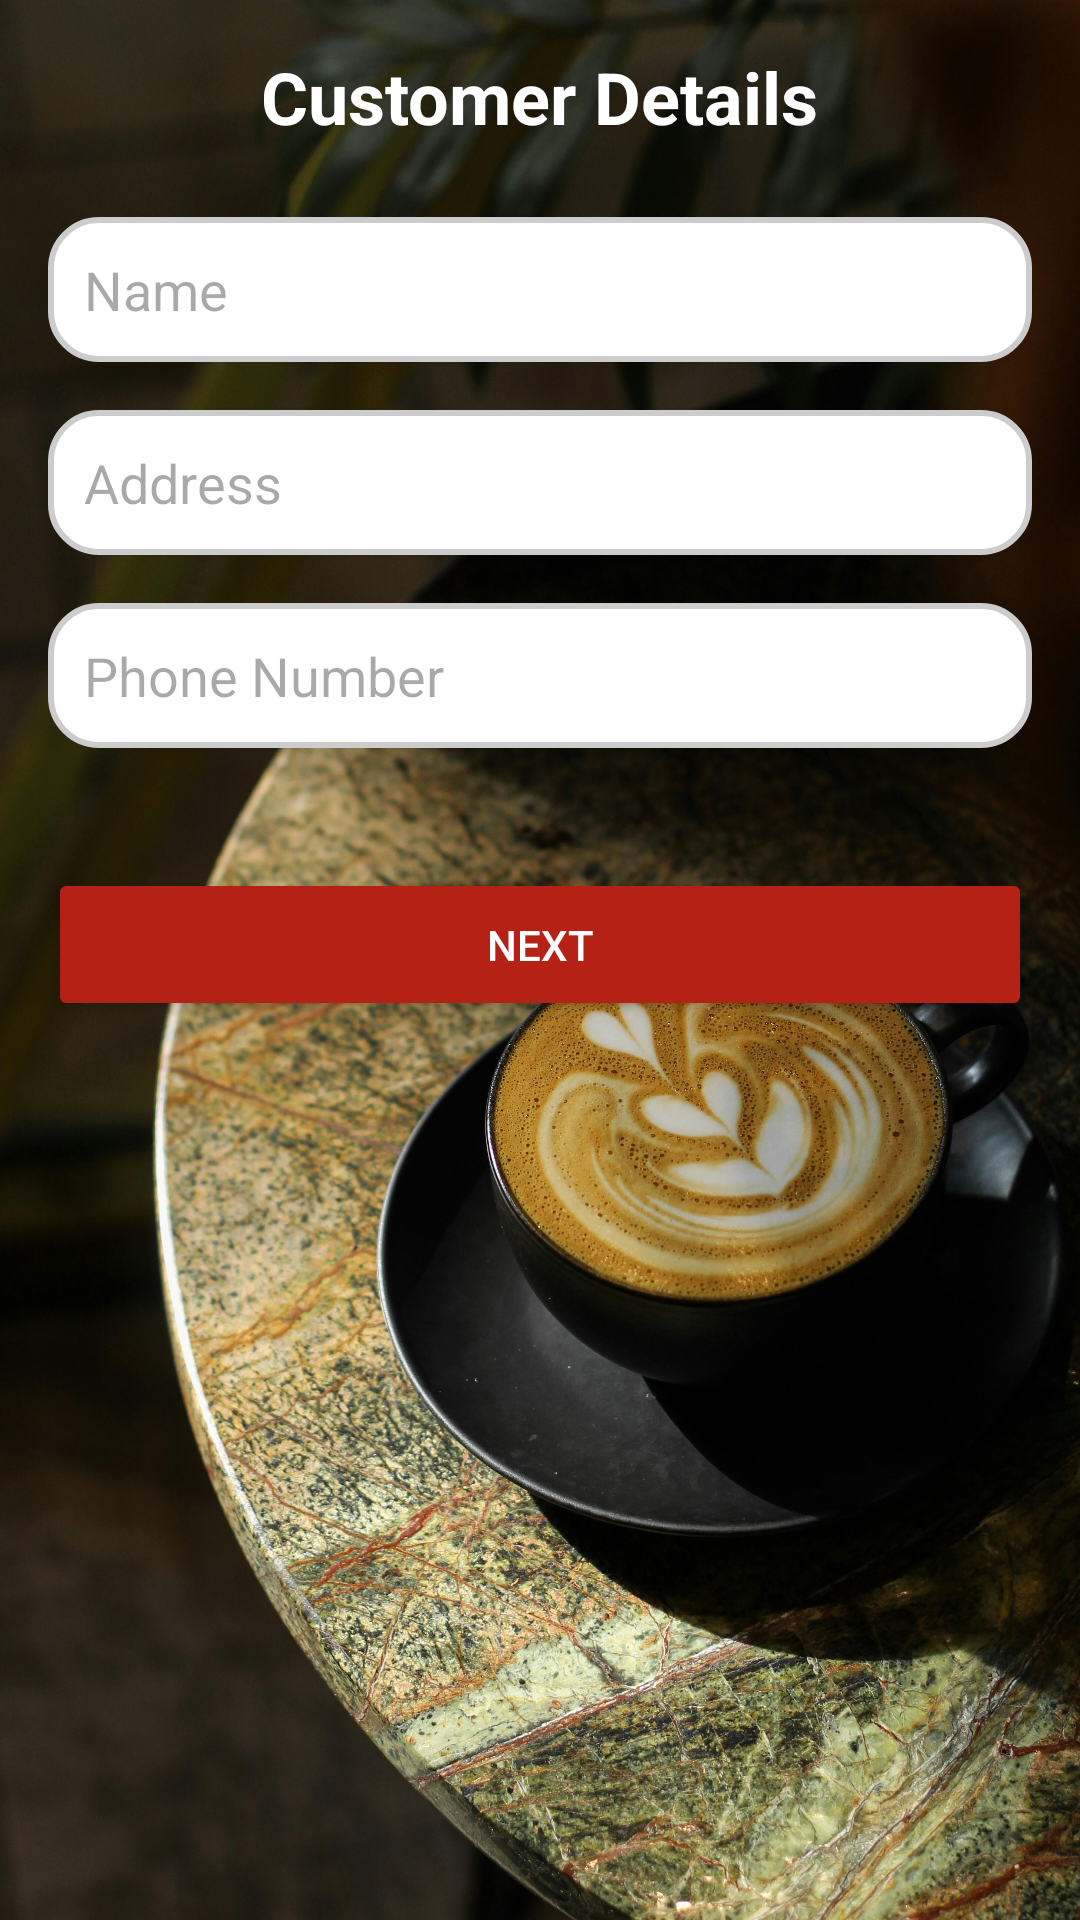

Layout XML and referenced resources for this Android screen:
<!-- AndroidManifest.xml: application theme Theme.Coffee_Shop_Online -->
<!-- res/layout/cusdetails.xml -->
<?xml version="1.0" encoding="utf-8"?>
<LinearLayout xmlns:android="http://schemas.android.com/apk/res/android"

android:layout_width="match_parent"
android:layout_height="match_parent"
android:orientation="vertical"
android:gravity="center_horizontal"
android:padding="16dp"
android:background="@drawable/cusde">


<TextView
    android:layout_width="wrap_content"
    android:layout_height="wrap_content"
    android:text="Customer Details"
    android:textSize="24dp"
    android:textStyle="bold"
    android:textColor="#FFFFFF"
    android:layout_gravity="center_horizontal"
    android:layout_marginBottom="24dp" />

<EditText
    android:id="@+id/name"
    android:layout_width="match_parent"
    android:layout_height="wrap_content"
    android:hint="Name"
    android:inputType="textPersonName"
    android:padding="12dp"
    android:layout_marginBottom="16dp"
    android:background="@drawable/rounded_edittext"
    android:layout_gravity="center_horizontal"/>


<EditText
    android:id="@+id/address"
    android:layout_width="match_parent"
    android:layout_height="wrap_content"
    android:hint="Address"
    android:inputType="textPostalAddress"
    android:padding="12dp"
    android:layout_marginBottom="16dp"
    android:background="@drawable/rounded_edittext"
    android:layout_gravity="center_horizontal"/>


<EditText
    android:id="@+id/phone"
    android:layout_width="match_parent"
    android:layout_height="wrap_content"
    android:hint="Phone Number"
    android:inputType="phone"
    android:padding="12dp"
    android:layout_marginBottom="24dp"
    android:background="@drawable/rounded_edittext"
    android:layout_gravity="center_horizontal"/>


<Button
    android:id="@+id/btnnext"
    android:layout_width="match_parent"
    android:layout_height="wrap_content"
    android:text="Next"
    android:textColor="#FFFFFF"
    android:backgroundTint="#B62116"
    android:padding="16dp"
    android:layout_marginTop="16dp"
    android:elevation="4dp"/>
</LinearLayout>
<!-- resources referenced by this layout -->
<resources>
  <!-- drawable cusde: jpg bitmap (drawable, 909506 bytes) -->
  <!-- drawable rounded_edittext (drawable) -->
  <shape xmlns:android="http://schemas.android.com/apk/res/android">
      <solid android:color="#FFFFFF" /> 
      <corners android:radius="16dp" /> 
      <stroke android:width="2dp" android:color="#CCCCCC" /> 
      <padding android:left="12dp" android:top="12dp" android:right="12dp" android:bottom="12dp" />
  </shape>
  <style name="Theme.Coffee_Shop_Online" parent="Base.Theme.Coffee_Shop_Online" />
  <style name="Base.Theme.Coffee_Shop_Online" parent="Theme.Material3.DayNight.NoActionBar">
          
          
      </style>
</resources>
